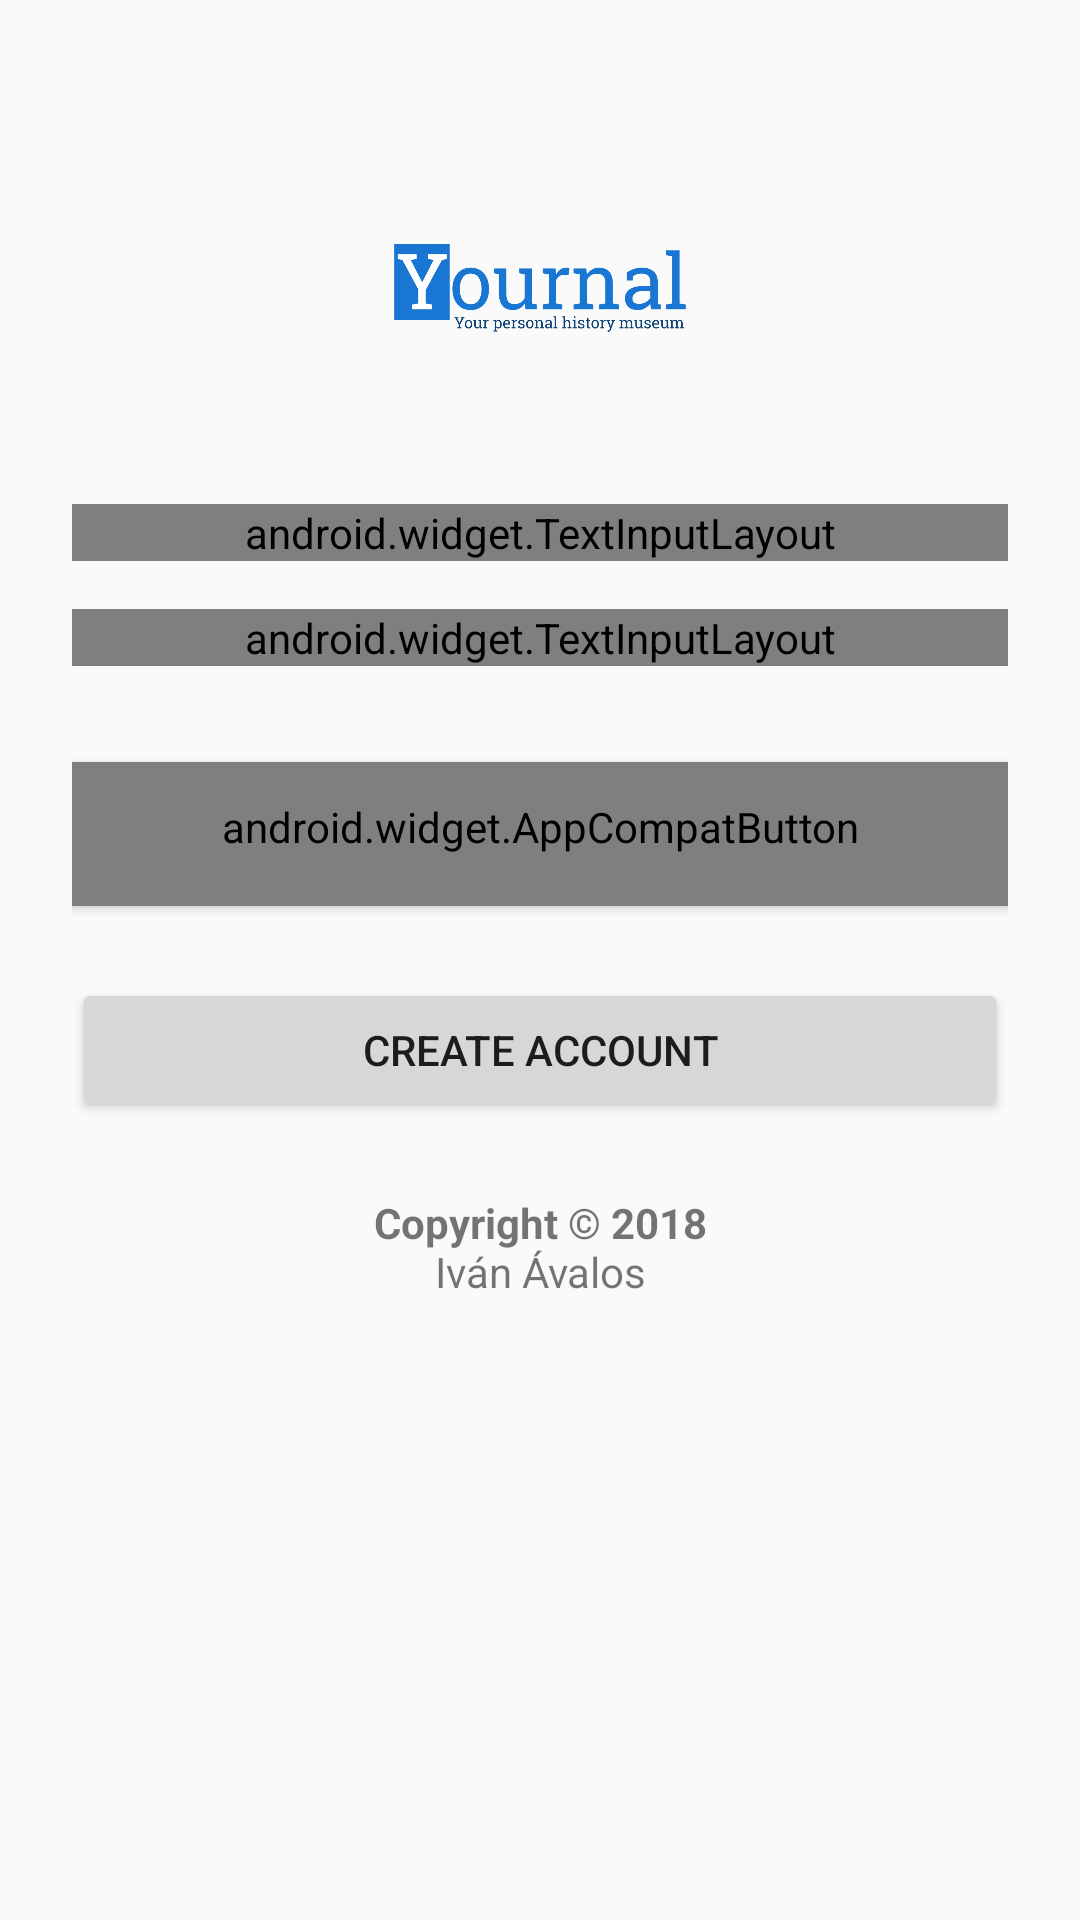

The Android layout XML behind this screen, and the referenced resources:
<!-- AndroidManifest.xml: application theme AppTheme -->
<!-- res/layout/activity_login.xml -->
<?xml version="1.0" encoding="utf-8"?>
<ScrollView xmlns:android="http://schemas.android.com/apk/res/android"
    android:layout_width="fill_parent"
    android:layout_height="fill_parent"
    android:fitsSystemWindows="true">

    <LinearLayout
        android:orientation="vertical"
        android:layout_width="match_parent"
        android:layout_height="wrap_content"
        android:paddingTop="56dp"
        android:paddingLeft="24dp"
        android:paddingRight="24dp">

        <android.widget.ImageView android:src="@drawable/yournal_full"
            android:layout_width="wrap_content"
            android:layout_height="80dp"
            android:layout_marginBottom="24dp"
            android:layout_gravity="center_horizontal" />

        
        <View
            android:layout_width="0dp"
            android:layout_height="0dp"
            android:focusable="true"
            android:focusableInTouchMode="true"/>


        
        <android.widget.TextInputLayout
            android:layout_width="match_parent"
            android:layout_height="wrap_content"
            android:layout_marginTop="8dp"
            android:layout_marginBottom="8dp">
            <android.widget.EditText android:id="@+id/login_email"
                android:layout_width="match_parent"
                android:layout_height="wrap_content"
                android:inputType="textEmailAddress"
                android:hint="@string/input_email"
                android:imeOptions="actionNext"/>
        </android.widget.TextInputLayout>

        
        <android.widget.TextInputLayout
            android:layout_width="match_parent"
            android:layout_height="wrap_content"
            android:layout_marginTop="8dp"
            android:layout_marginBottom="8dp">
            <android.widget.EditText android:id="@+id/login_password"
                android:layout_width="match_parent"
                android:layout_height="wrap_content"
                android:inputType="textPassword"
                android:hint="@string/input_password"
                android:imeOptions="actionDone"/>
        </android.widget.TextInputLayout>

        <android.widget.AppCompatButton
            android:id="@+id/btn_login"
            style="@style/Widget.AppCompat.Button.Colored"
            android:layout_width="fill_parent"
            android:layout_height="wrap_content"
            android:layout_marginBottom="24dp"
            android:layout_marginTop="24dp"
            android:padding="12dp"
            android:text="@string/action_login" />

        <Button
            android:id="@+id/link_signup"
            android:layout_width="match_parent"
            android:layout_height="wrap_content"
            android:layout_marginBottom="24dp"
            android:gravity="center"
            android:text="@string/action_signup" />

        <TextView
            android:layout_width="match_parent"
            android:layout_height="wrap_content"
            android:text="@string/about_message"
            android:gravity="center"/>

    </LinearLayout>

</ScrollView>
<!-- resources referenced by this layout -->
<resources>
  <!-- drawable yournal_full: png bitmap (drawable, 33543 bytes) -->
  <string name="about_message">
          <b>Copyright © 2018</b>\nIván Ávalos
      </string>
  <string name="action_login">Login</string>
  <string name="action_signup">Create account</string>
  <string name="input_email">Email</string>
  <string name="input_password">Password</string>
  <style name="AppTheme" parent="Theme.AppCompat.Light.DarkActionBar">
          
          <item name="colorPrimary">@color/colorPrimary</item>
          <item name="colorPrimaryDark">@color/colorPrimaryDark</item>
          <item name="colorAccent">@color/colorAccent</item>
      </style>
  <color name="colorPrimary">#1976d2</color>
  <color name="colorPrimaryDark">#004ba0</color>
  <color name="colorAccent">#1976d2</color>
</resources>
